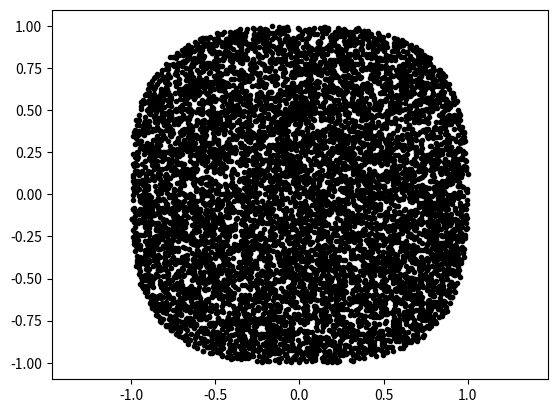

This figure's Python source:
# -*- coding: utf-8 -*-
"""
Created on Fri Oct 19 19:36:32 2018

[redacted]
"""

import numpy as np
from matplotlib import pyplot as plt
from matplotlib import animation
import random

n = 3

fig = plt.figure()

ax = plt.axes(xlim = (-1, 1), ylim = (-1, 1))

plt.axis('equal')

def norme(n,m):
	for i in range(m):
		x,y = 1 - 2*random.random(),1 - 2*random.random()
		if ((abs(x)**n) + (abs(y)**n))**(1/n) < 1:
			plt.plot([x],[y],'k.')
		

norme(n,10000)
